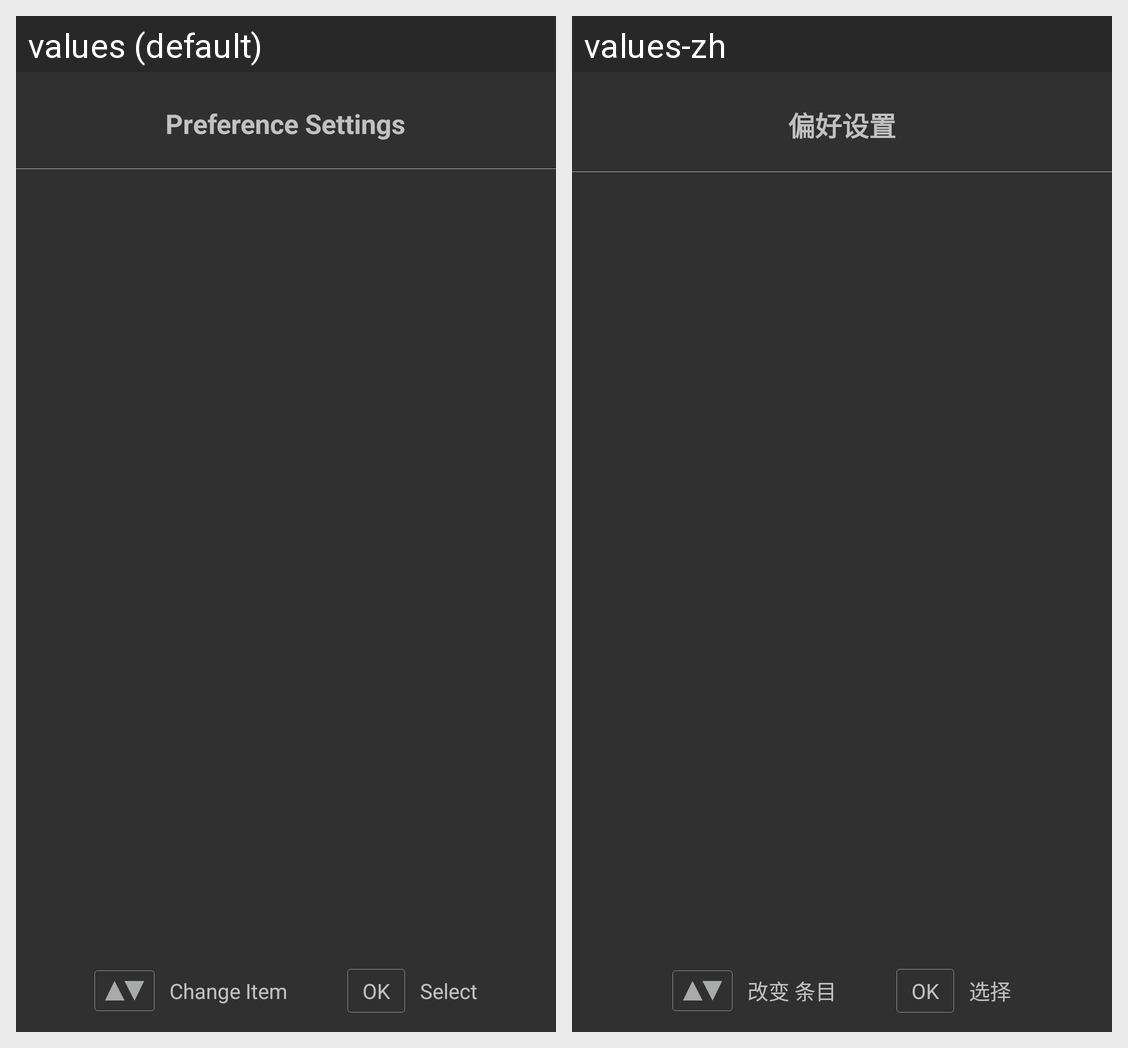

Locale-by-locale string values for the Android screen shown in this grid:
Android screen res/layout/activity_dtv_setting.xml rendered under 2 locales, left to right: values (default), values-zh. Device: Nexus 5 (rendered at 1080×1920; each locale shown at half size, 540×960, under a caption strip naming it); theme Theme.AppCompat.NoActionBar.
Strings drawn on this screen, with the default value and each locale's value (text and hints the layout hard-codes, and strings that could not be matched under every locale, appear in the picture but are not listed):

preference_settings
  values: Preference Settings
  values-zh: 偏好设置

motor_change_item
  values: Change Item
  values-zh: 改变 条目

motor_ok
  values: OK
  values-zh: OK

motor_select
  values: Select
  values-zh: 选择
